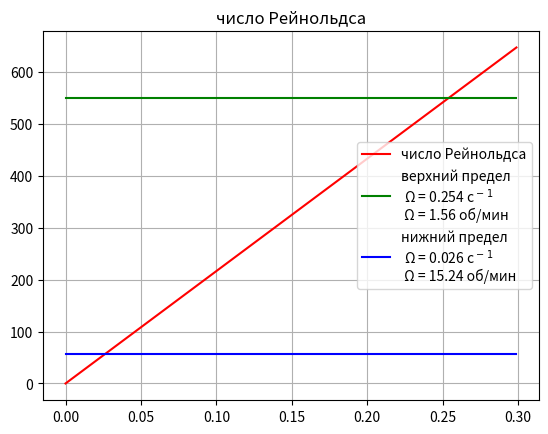

Reproduce this figure in Python.
from matplotlib import cm
import matplotlib.pyplot as plt
import numpy as np

nu = 1.004 * 10**-6  # кинематическая вязкость м2/с
b = 0.145  # м
a = 0.095  # м

w = np.arange(0, 0.3, 0.001)


q550 = lambda wd: 550 +0* wd
q57 = lambda wd: 57 +0* wd
A = lambda w: w * a**2 * b**2 / (b**2 - a**2)
B = lambda w: -w * a**2 / (b**2 - a**2)



Re = lambda w: (A(w) * np.log(b/a) + 0.5 * B(w) * (b**2-a**2)) / nu


fig, ax = plt.subplots()

plt.plot(w, Re(w), '-r', label='число Рейнольдса')
plt.plot(w, q550(w), '-g', label='верхний предел \n Ω = 0.254 c$^-$$^1$ \n Ω = 1.56 об/мин')
plt.plot(w, q57(w), '-b', label='нижний предел \n Ω = 0.026 c$^-$$^1$ \n Ω = 15.24 об/мин')

plt.title(label='число Рейнольдса', loc='center', fontweight='regular')

ax.grid()
plt.legend()
plt.show()